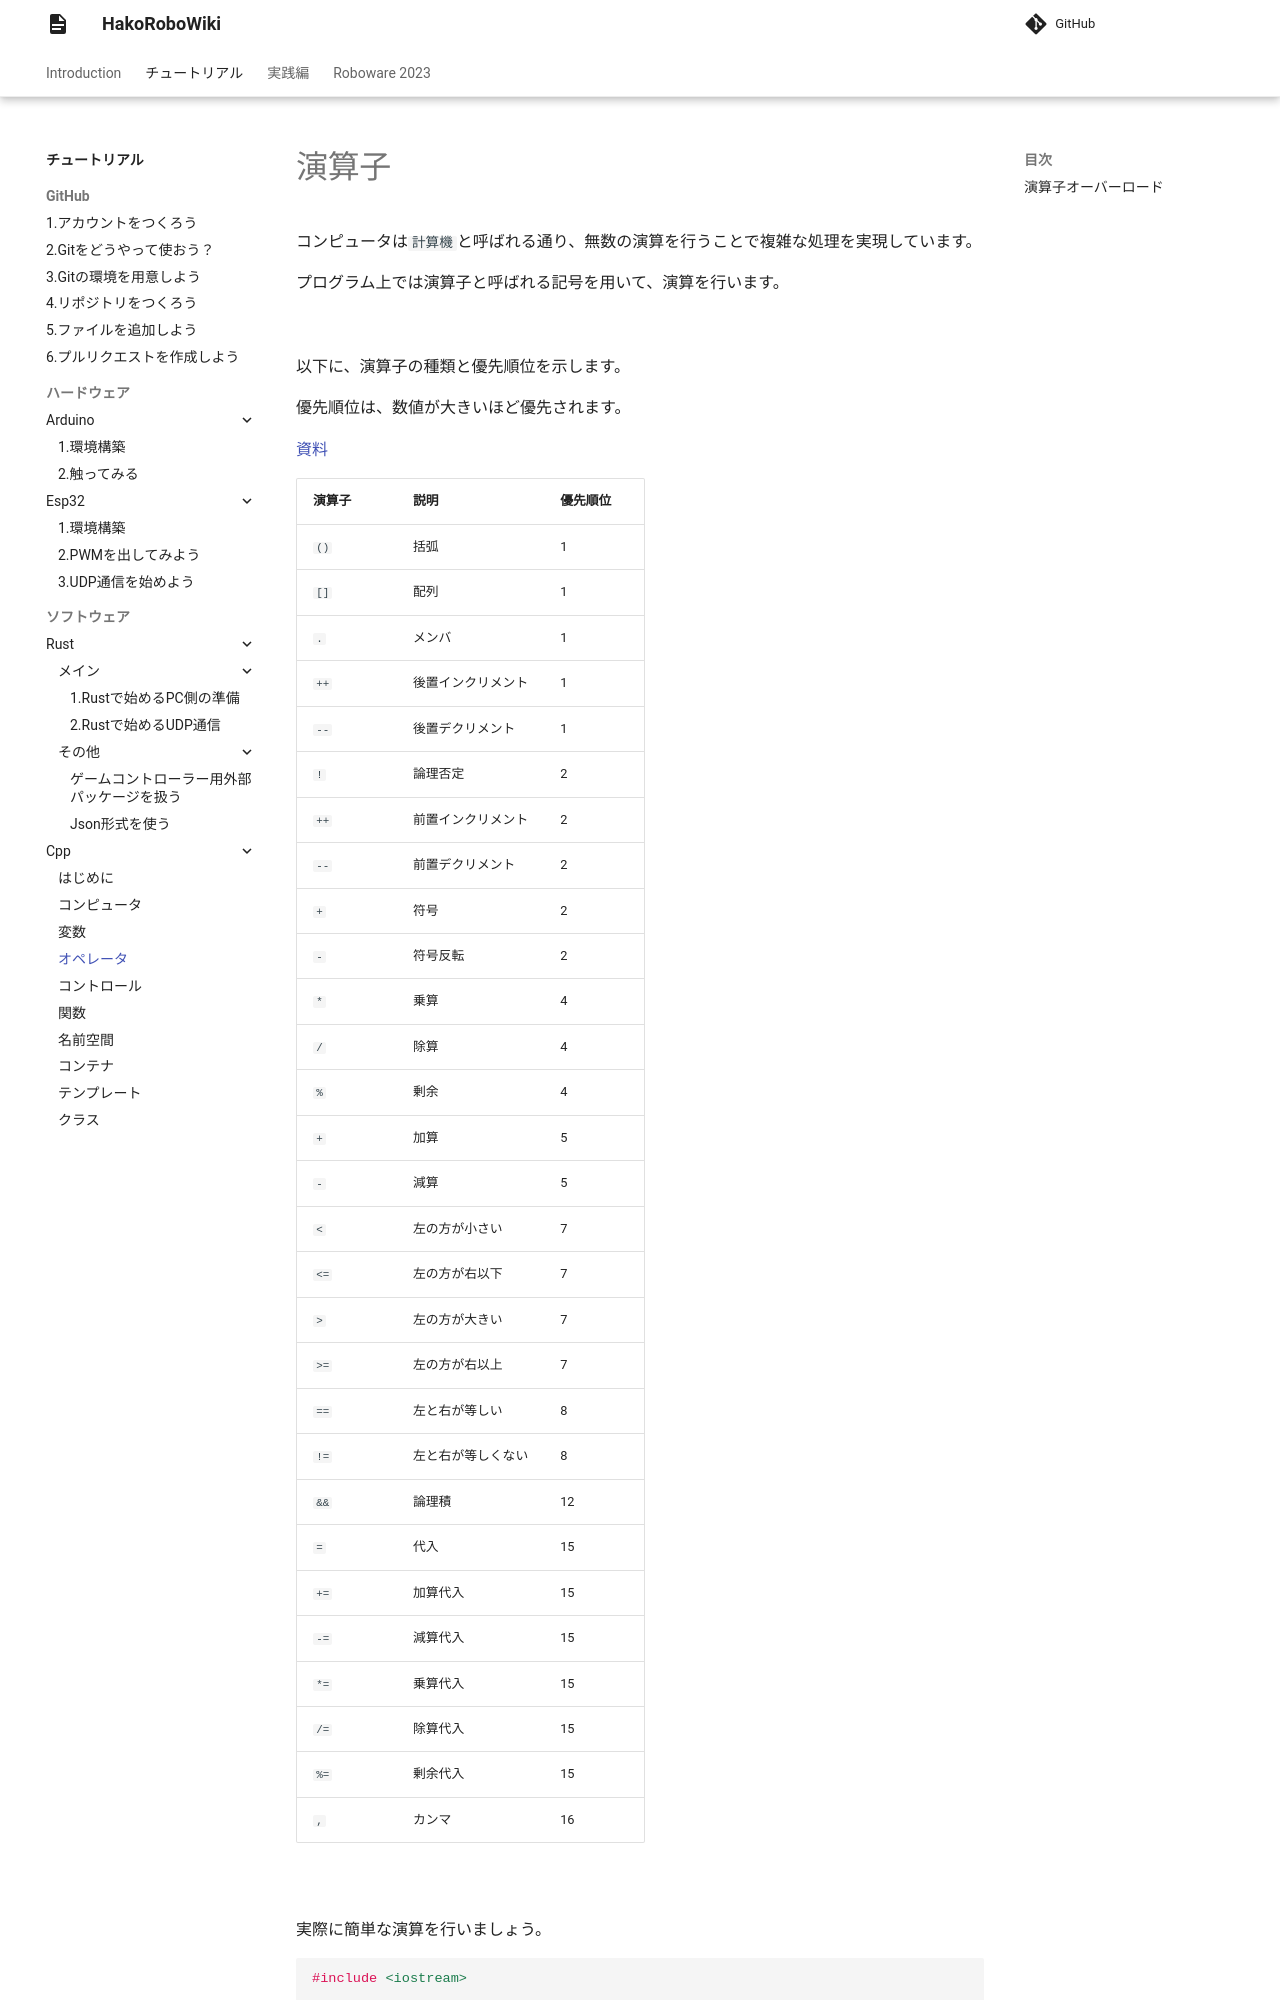

repository: hakoroboken/hakorobowiki · page: tutorial/software/cpp/03.operator/index.html · generator: mkdocs

# 演算子

コンピュータは`計算機`と呼ばれる通り、無数の演算を行うことで複雑な処理を実現しています。

プログラム上では演算子と呼ばれる記号を用いて、演算を行います。

<br>

以下に、演算子の種類と優先順位を示します。

優先順位は、数値が大きいほど優先されます。

[資料](https://programming-place.net/ppp/contents/c/appendix/operation.html)

| 演算子 | 説明 | 優先順位 |
| --- | --- | --- |
| `()` | 括弧 | 1 |
| `[]` | 配列 | 1 |
| `.` | メンバ | 1 |
| `++` | 後置インクリメント | 1 |
| `--` | 後置デクリメント | 1 |
| `!` | 論理否定 | 2 |
| `++` | 前置インクリメント | 2 |
| `--` | 前置デクリメント | 2 |
| `+` | 符号 | 2 |
| `-` | 符号反転 | 2 |
| `*` | 乗算 | 4 |
| `/` | 除算 | 4 |
| `%` | 剰余 | 4 |
| `+` | 加算 | 5 |
| `-` | 減算 | 5 |
| `<` | 左の方が小さい | 7 |
| `<=` | 左の方が右以下 | 7 |
| `>` | 左の方が大きい | 7 |
| `>=` | 左の方が右以上 | 7 |
| `==` | 左と右が等しい | 8 |
| `!=` | 左と右が等しくない | 8 |
| `&&` | 論理積 | 12 |
| `=` | 代入 | 15 |
| `+=` | 加算代入 | 15 |
| `-=` | 減算代入 | 15 |
| `*=` | 乗算代入 | 15 |
| `/=` | 除算代入 | 15 |
| `%=` | 剰余代入 | 15 |
| `,` | カンマ | 16 |


<br>

実際に簡単な演算を行いましょう。

```cpp
#include <iostream>

int main()
{
    int a = 1;
    int b = 2;
    int c = a + b;
    std::cout << c << std::endl;
    return 0;
}
```

出力結果は以下のようになります。

```bash
3
```

<br>
